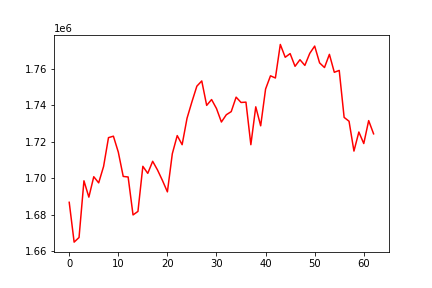

The file beside this chart, header and first rows:
, 0
0, 1686717
1, 1664857
2, 1667392
3, 1698517
4, 1689556
5, 1700761
6, 1697403
7, 1706403
8, 1722218
9, 1723024
10, 1714258
11, 1700926
12, 1700623
13, 1679782
14, 1681724
15, 1706475
16, 1702609
17, 1709236
18, 1704392
19, 1698645
20, 1692448
21, 1713374
22, 1723347
23, 1718346
24, 1732866
25, 1741938
26, 1750483
27, 1753348
28, 1739937
29, 1743142
30, 1738205
31, 1730803
32, 1734789
33, 1736514
34, 1744455
35, 1741530
36, 1741715
37, 1718346
38, 1739146
39, 1728719
40, 1748911
41, 1756170
42, 1754970
43, 1773393
44, 1766358
45, 1768363
46, 1761378
47, 1765010
48, 1761884
49, 1768490
50, 1772492
51, 1763277
52, 1760710
53, 1767951
54, 1758106
55, 1759134
56, 1733336
57, 1731229
58, 1714845
59, 1725312
... 3 more rows
